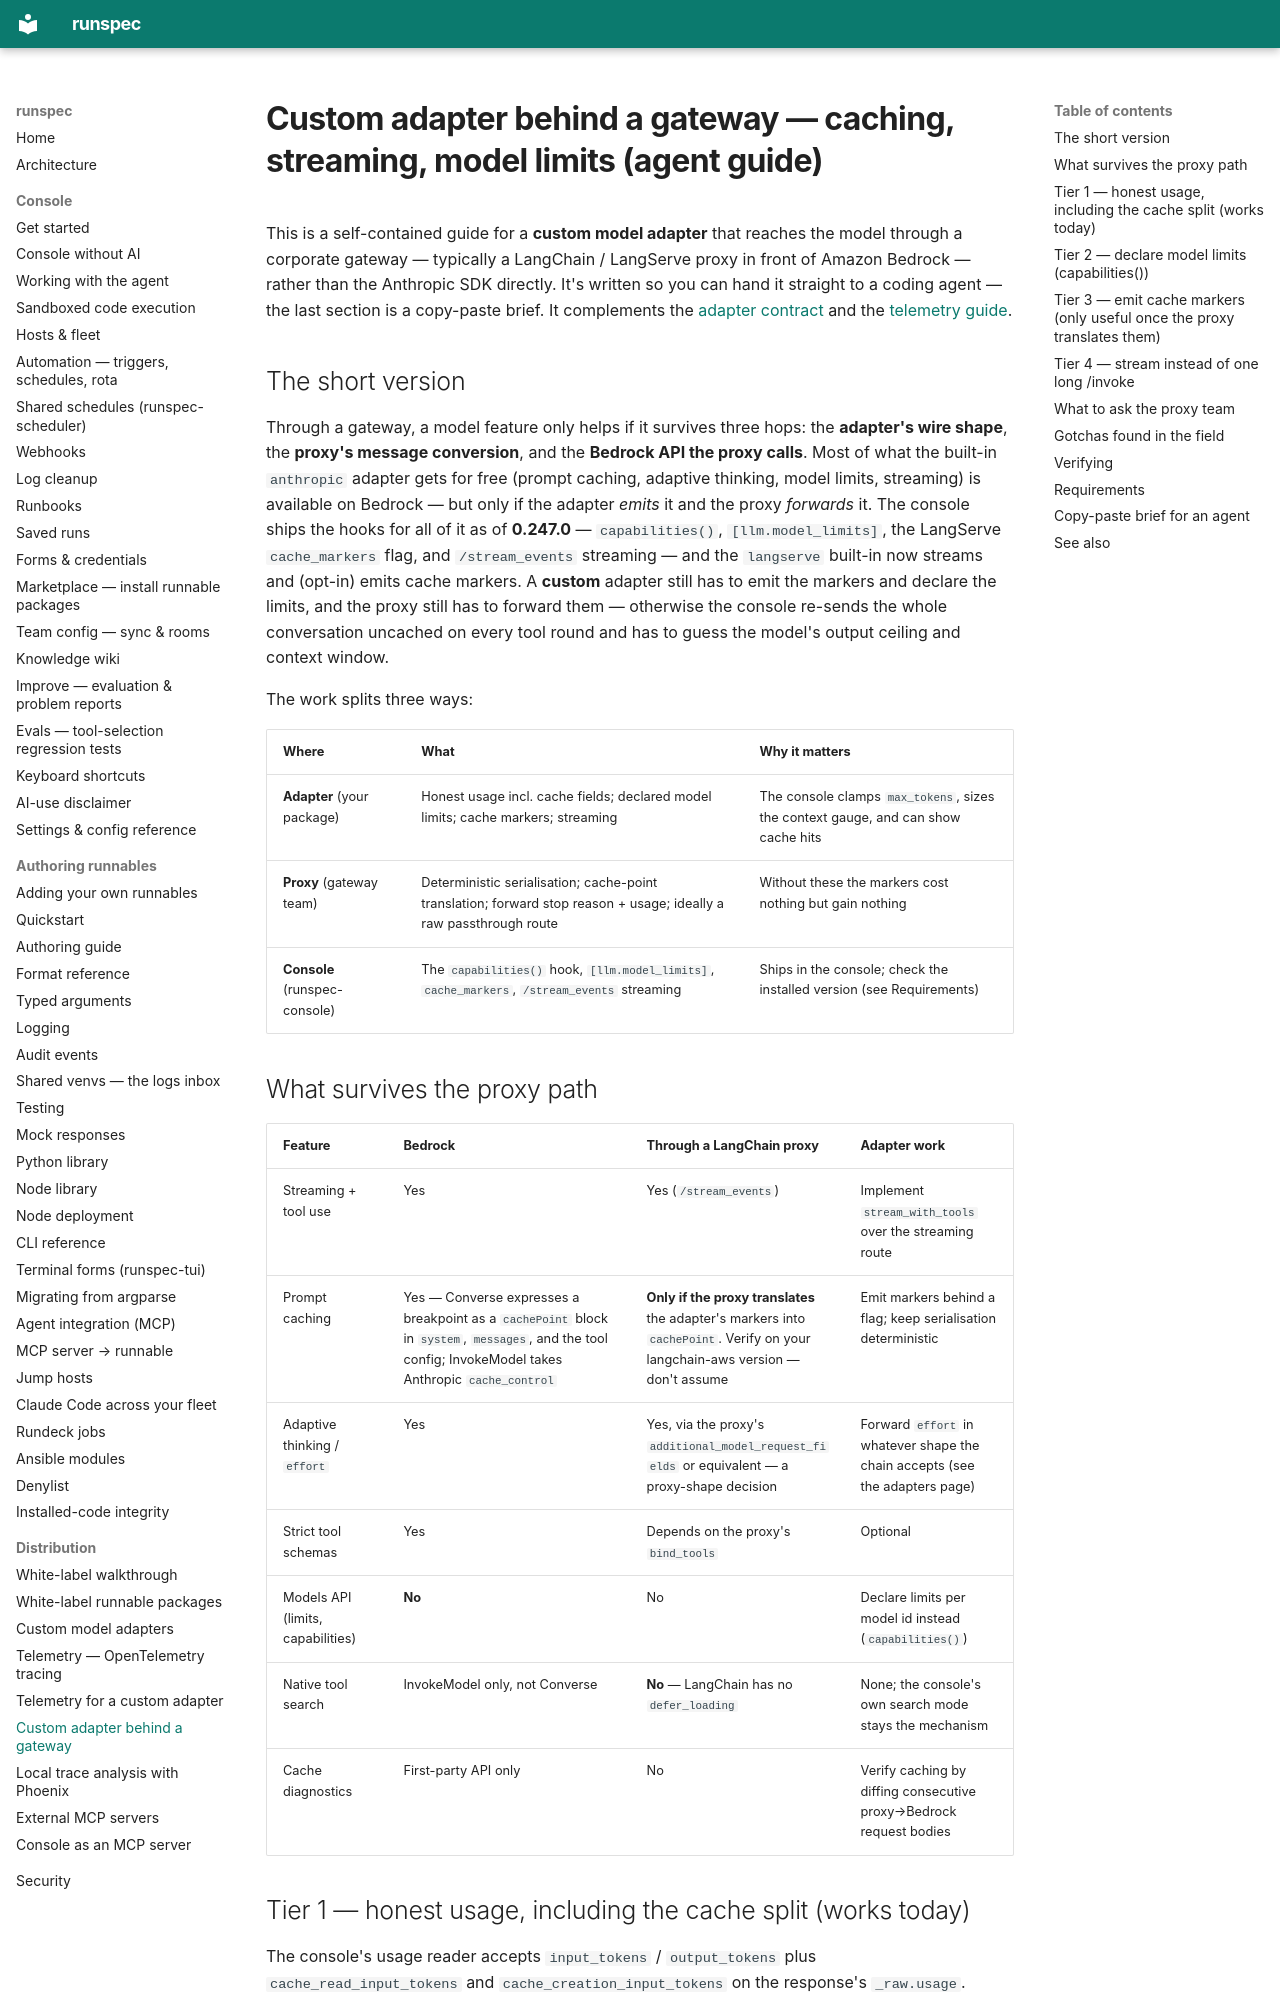

repository: runspec-app/runspec · page: console-adapter-gateway/index.html · generator: mkdocs

# Custom adapter behind a gateway — caching, streaming, model limits (agent guide)

This is a self-contained guide for a **custom model adapter** that reaches the
model through a corporate gateway — typically a LangChain / LangServe proxy in
front of Amazon Bedrock — rather than the Anthropic SDK directly. It's written
so you can hand it straight to a coding agent — the last section is a
copy-paste brief. It complements the
[adapter contract](console-adapters.md) and the
[telemetry guide](console-adapter-telemetry.md).

## The short version

Through a gateway, a model feature only helps if it survives three hops: the
**adapter's wire shape**, the **proxy's message conversion**, and the **Bedrock
API the proxy calls**. Most of what the built-in `anthropic` adapter gets for
free (prompt caching, adaptive thinking, model limits, streaming) is available
on Bedrock — but only if the adapter *emits* it and the proxy *forwards* it.
The console ships the hooks for all of it as of **0.247.0** — `capabilities()`,
`[llm.model_limits]`, the LangServe `cache_markers` flag, and `/stream_events`
streaming — and the `langserve` built-in now streams and (opt-in) emits cache
markers. A **custom** adapter still has to emit the markers and declare the
limits, and the proxy still has to forward them — otherwise the console re-sends
the whole conversation uncached on every tool round and has to guess the model's
output ceiling and context window.

The work splits three ways:

| Where | What | Why it matters |
|---|---|---|
| **Adapter** (your package) | Honest usage incl. cache fields; declared model limits; cache markers; streaming | The console clamps `max_tokens`, sizes the context gauge, and can show cache hits |
| **Proxy** (gateway team) | Deterministic serialisation; cache-point translation; forward stop reason + usage; ideally a raw passthrough route | Without these the markers cost nothing but gain nothing |
| **Console** (runspec-console) | The `capabilities()` hook, `[llm.model_limits]`, `cache_markers`, `/stream_events` streaming | Ships in the console; check the installed version (see Requirements) |

## What survives the proxy path

| Feature | Bedrock | Through a LangChain proxy | Adapter work |
|---|---|---|---|
| Streaming + tool use | Yes | Yes (`/stream_events`) | Implement `stream_with_tools` over the streaming route |
| Prompt caching | Yes — Converse expresses a breakpoint as a `cachePoint` block in `system`, `messages`, and the tool config; InvokeModel takes Anthropic `cache_control` | **Only if the proxy translates** the adapter's markers into `cachePoint`. Verify on your langchain-aws version — don't assume | Emit markers behind a flag; keep serialisation deterministic |
| Adaptive thinking / `effort` | Yes | Yes, via the proxy's `additional_model_request_fields` or equivalent — a proxy-shape decision | Forward `effort` in whatever shape the chain accepts (see the adapters page) |
| Strict tool schemas | Yes | Depends on the proxy's `bind_tools` | Optional |
| Models API (limits, capabilities) | **No** | No | Declare limits per model id instead (`capabilities()`) |
| Native tool search | InvokeModel only, not Converse | **No** — LangChain has no `defer_loading` | None; the console's own search mode stays the mechanism |
| Cache diagnostics | First-party API only | No | Verify caching by diffing consecutive proxy→Bedrock request bodies |
